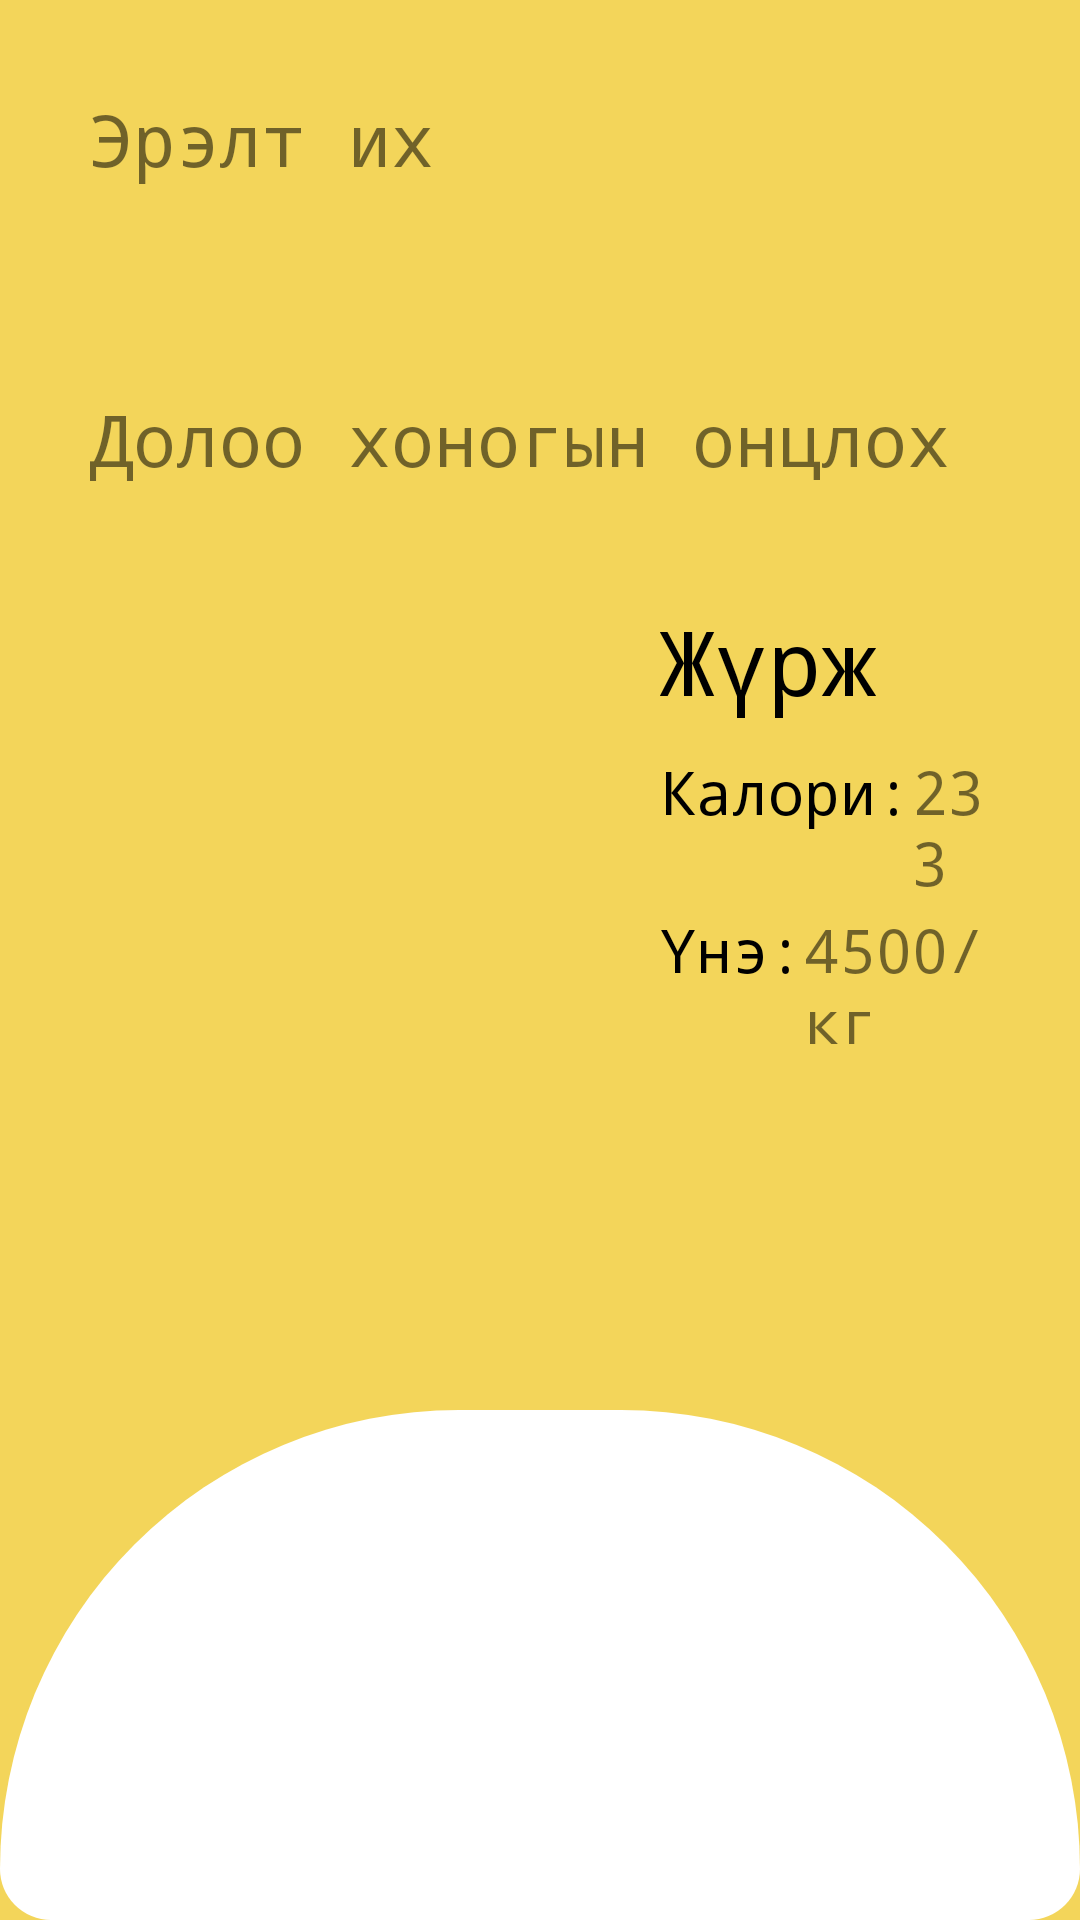

Produce the Android XML layout that renders to this screen, including the resource entries it uses.
<!-- AndroidManifest.xml: application theme Theme.Jimsgene -->
<!-- res/layout/activity_main.xml -->
<?xml version="1.0" encoding="utf-8"?>
<RelativeLayout xmlns:android="http://schemas.android.com/apk/res/android"
    xmlns:app="http://schemas.android.com/apk/res-auto"
    xmlns:tools="http://schemas.android.com/tools"
    android:layout_width="match_parent"
    android:layout_height="match_parent"
    android:background="#F3D55a"
    tools:context=".MainActivity">

    <LinearLayout
        android:layout_width="match_parent"
        android:layout_height="match_parent"
        android:orientation="vertical">

        <ListView
            android:id="@+id/search_list"
            android:layout_width="match_parent"
            android:layout_height="match_parent"
            android:visibility="gone" />

        
        
        
        
        
        
        
        
        
        
        


        <TextView
            android:layout_width="300dp"
            android:layout_height="40dp"
            android:layout_centerHorizontal="true"
            android:layout_marginHorizontal="30dp"
            android:layout_marginTop="30dp"
            android:fontFamily="monospace"
            android:text="Эрэлт их"
            android:textSize="24sp" />

        <HorizontalScrollView
            android:layout_width="wrap_content"
            android:layout_height="wrap_content"
            android:layout_marginHorizontal="30dp"
            android:layout_marginVertical="30dp">

            <LinearLayout
                android:id="@+id/popularList"
                android:layout_width="match_parent"
                android:layout_height="match_parent"
                android:orientation="horizontal">
            </LinearLayout>
        </HorizontalScrollView>

        <TextView
            android:layout_width="300dp"
            android:layout_height="40dp"
            android:layout_centerHorizontal="true"
            android:layout_marginHorizontal="30dp"
            android:layout_marginBottom="20dp"
            android:fontFamily="monospace"
            android:text="Долоо хоногын онцлох"
            android:textSize="24sp" />

        <LinearLayout
            android:layout_width="match_parent"
            android:layout_height="wrap_content"
            android:layout_marginHorizontal="30dp">

            <ImageView
                android:layout_width="170dp"
                android:layout_height="170dp"
                android:id="@+id/top_fruit_pic"
                android:background="@drawable/icon" />

            <LinearLayout
                android:layout_width="match_parent"
                android:layout_height="match_parent"
                android:layout_marginLeft="20dp"
                android:layout_marginTop="10dp"
                android:orientation="vertical">

                <TextView
                    android:layout_width="wrap_content"
                    android:layout_height="wrap_content"
                    android:fontFamily="monospace"
                    android:text="Жүрж"
                    android:id="@+id/top_fruit_name"
                    android:textColor="@color/black"
                    android:layout_marginBottom="10dp"
                    android:textSize="30sp" />

                <LinearLayout
                    android:layout_width="wrap_content"
                    android:layout_height="wrap_content"
                    android:orientation="horizontal">

                    <TextView
                        android:layout_width="wrap_content"
                        android:layout_height="wrap_content"
                        android:fontFamily="monospace"
                        android:text="Калори:"
                        android:textColor="@color/black"
                        android:textSize="20sp" />

                    <TextView
                        android:layout_width="wrap_content"
                        android:layout_height="wrap_content"
                        android:fontFamily="monospace"
                        android:text="233"
                        android:id="@+id/top_fruit_calories"
                        android:textSize="20sp" />
                </LinearLayout>

                <LinearLayout
                    android:layout_width="wrap_content"
                    android:layout_height="wrap_content"
                    android:orientation="horizontal">

                    <TextView
                        android:layout_width="wrap_content"
                        android:layout_height="wrap_content"
                        android:layout_marginVertical="2dp"
                        android:fontFamily="monospace"
                        android:text="Үнэ:"
                        android:textColor="@color/black"
                        android:textSize="20sp" />

                    <TextView
                        android:layout_width="wrap_content"
                        android:layout_height="wrap_content"
                        android:layout_marginVertical="2dp"
                        android:fontFamily="monospace"
                        android:id="@+id/top_fruit_price_and_kg"
                        android:text="4500/кг"
                        android:textSize="20sp" />

                </LinearLayout>

                <Button
                    android:layout_width="wrap_content"
                    android:layout_height="wrap_content"
                    android:text="Дэлгэрэнгүй"
                    android:id="@+id/detailButton"
                    android:textSize="12sp"
                    android:layout_gravity="center_horizontal"/>
            </LinearLayout>
        </LinearLayout>
        <LinearLayout
            android:layout_width="match_parent"
            android:layout_height="match_parent"
            android:orientation="horizontal"
            android:layout_marginTop="110dp"
            android:background="@drawable/ultra_rounded"
            android:gravity="center">
            <ImageView
                android:layout_width="50dp"
                android:layout_height="50dp"
                android:id="@+id/cart"
                android:background="@drawable/cart"/>
        </LinearLayout>
    </LinearLayout>
</RelativeLayout>
<!-- resources referenced by this layout -->
<resources>
  <color name="black">#FF000000</color>
  <color name="main">#FF293250</color>
  <color name="white">#FFFFFFFF</color>
  <!-- drawable ultra_rounded (drawable) -->
  <?xml version="1.0" encoding="utf-8"?>
  <shape xmlns:android="http://schemas.android.com/apk/res/android"
      android:shape="rectangle"
      android:padding="10dp">
  
      <solid android:color="@color/white" />
      <corners
          android:bottomRightRadius="30dp"
          android:bottomLeftRadius="30dp"
          android:topLeftRadius="270dp"
          android:topRightRadius="270dp" />
  </shape>
  <style name="Theme.Jimsgene" parent="Theme.MaterialComponents.DayNight.DarkActionBar">
          
          <item name="colorPrimary">@color/purple_500</item>
          <item name="colorPrimaryVariant">@color/purple_700</item>
          <item name="colorOnPrimary">@color/white</item>
          
          <item name="colorSecondary">@color/teal_200</item>
          <item name="colorSecondaryVariant">@color/teal_700</item>
          <item name="colorOnSecondary">@color/black</item>
          
          <item name="android:statusBarColor" tools:targetApi="l">?attr/colorPrimaryVariant</item>
  
          
      </style>
  <color name="purple_500">#FF293250</color>
  <color name="purple_700">#FF3700B3</color>
  <color name="teal_200">#FF03DAC5</color>
  <color name="teal_700">#FF018786</color>
</resources>
